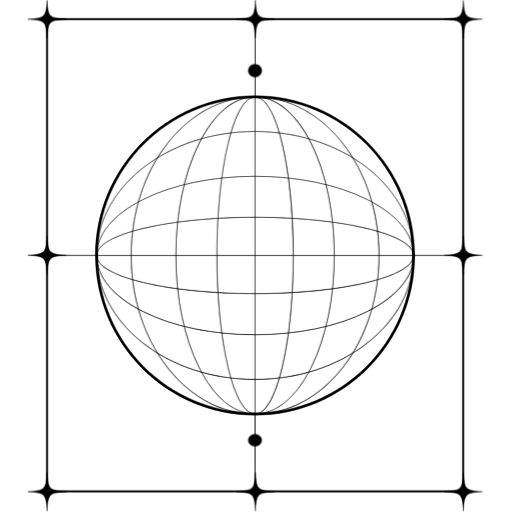
t = 0.00 s
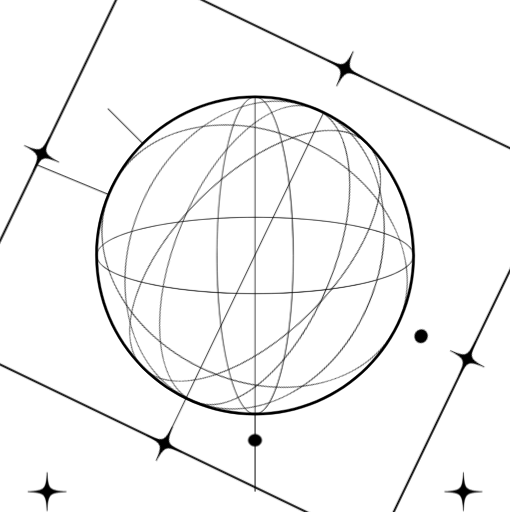
t = 2.25 s
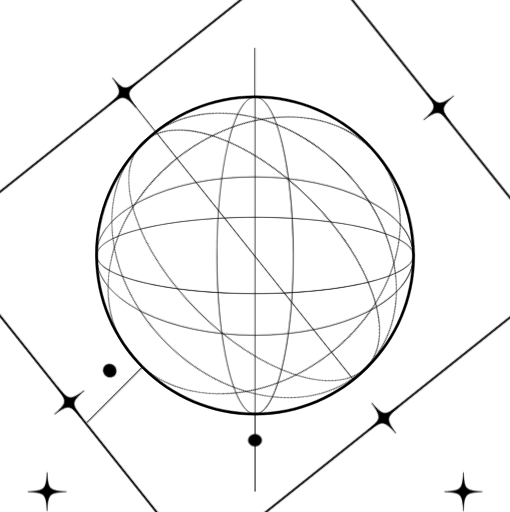
t = 4.50 s
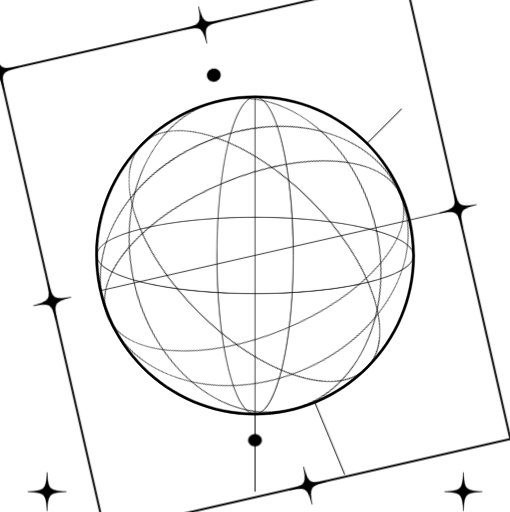
t = 6.75 s
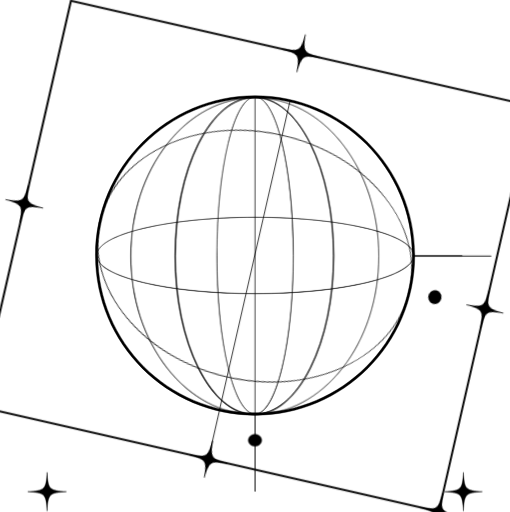
t = 9.00 s

The animated SVG that drew these frames (rendered in a browser with its animation timeline set to each time). Animation: 3 CSS @keyframes rules; frames cover the first 9.00 s, repeats indefinitely.

<svg style="overflow:visible;" width="645" height="647" viewBox="0 0 645 647" fill="none" xmlns="http://www.w3.org/2000/svg">
  <defs>
    <style>
      .layer-slow   { transform-origin: 322px 323px; animation: spin-cw  18s linear infinite; }
      .layer-medium { transform-origin: 322px 323px; animation: spin-ccw 12s linear infinite; }
      .layer-fast   { transform-origin: 322px 323px; animation: spin-cw   7s linear infinite; }
      .layer-pulse  { transform-origin: 322px 323px; animation: pulse-scale 4s ease-in-out infinite; }
      .layer-static { /* no animation */ }
      @keyframes spin-cw  { from { transform: rotate(0deg);   } to { transform: rotate(360deg);  } }
      @keyframes spin-ccw { from { transform: rotate(0deg);   } to { transform: rotate(-360deg); } }
      @keyframes pulse-scale { 0%,100% { transform: scale(1); } 50% { transform: scale(1.04); } }
    </style>
  </defs>


<path class="layer-static" d="M322.629 524.797C211.285 524.797 120.712 434.184 120.712 322.792C120.712 211.399 211.285 120.787 322.629 120.787C433.972 120.787 524.545 211.399 524.545 322.792C524.545 434.184 433.972 524.797 322.629 524.797ZM322.629 123.784C212.983 123.784 123.708 213.098 123.708 322.792C123.708 432.486 212.983 521.8 322.629 521.8C432.275 521.8 521.549 432.486 521.549 322.792C521.549 212.998 432.275 123.784 322.629 123.784Z" fill="black" stroke="black" stroke-width="0.5"/>
<path class="layer-static" d="M322.828 523.299H322.329V621.204H322.828V523.299Z" fill="black" stroke="black" stroke-width="0.5"/>
<path class="layer-medium" d="M322.828 23.8804H322.329V122.285H322.828V23.8804Z" fill="black" stroke="black" stroke-width="0.5"/>
<path class="layer-fast" d="M331 89.0176C331 84.6176 327.175 81.0176 322.5 81.0176C317.825 81.0176 314 84.6176 314 89.0176C314 93.4176 317.825 97.0176 322.5 97.0176C327.175 97.0176 331 93.4176 331 89.0176Z" fill="black" stroke="black" stroke-width="0.5"/>
<path class="layer-static" d="M331 556.518C331 552.393 327.175 549.018 322.5 549.018C317.825 549.018 314 552.393 314 556.518C314 560.643 317.825 564.018 322.5 564.018C327.175 564.018 331 560.643 331 556.518Z" fill="black" stroke="black" stroke-width="0.5"/>
<path class="layer-medium" d="M322.629 423.195C269.104 423.195 218.775 412.805 180.828 393.823C162.454 384.632 147.974 373.843 137.788 361.954C127.303 349.566 122.01 336.379 122.01 322.892C122.01 309.305 127.303 296.218 137.788 283.83C147.874 271.841 162.354 261.151 180.828 251.96C218.675 232.979 269.004 222.589 322.629 222.589C376.254 222.589 426.483 232.979 464.43 251.96C482.804 261.151 497.284 271.941 507.469 283.83C517.955 296.218 523.247 309.405 523.247 322.892C523.247 336.479 517.955 349.566 507.469 361.954C497.384 373.943 482.904 384.632 464.43 393.823C426.483 412.705 376.154 423.195 322.629 423.195ZM322.629 222.689C269.104 222.689 218.775 233.078 180.928 252.06C143.081 270.942 122.31 296.118 122.31 322.792C122.31 349.566 143.181 374.642 180.928 393.524C218.775 412.405 269.104 422.895 322.629 422.895C376.154 422.895 426.483 412.505 464.33 393.524C502.177 374.642 522.948 349.466 522.948 322.792C522.948 296.018 502.077 270.942 464.33 252.06C426.383 233.078 376.154 222.689 322.629 222.689Z" fill="black" stroke="black" stroke-width="0.5"/>
<path class="layer-slow" d="M322.628 523.399C309.047 523.399 295.965 518.104 283.583 507.614C271.6 497.523 260.915 483.037 251.727 464.555C232.754 426.692 222.369 376.34 222.369 322.692C222.369 269.144 232.754 218.792 251.727 180.829C260.915 162.447 271.699 147.961 283.583 137.771C295.965 127.281 309.147 121.986 322.628 121.986C336.209 121.986 349.29 127.281 361.673 137.771C373.656 147.861 384.341 162.347 393.528 180.829C412.502 218.693 422.887 269.044 422.887 322.692C422.887 376.24 412.502 426.592 393.528 464.555C384.341 482.938 373.556 497.424 361.673 507.614C349.29 518.104 336.109 523.399 322.628 523.399ZM322.628 122.385C295.866 122.385 270.801 143.265 251.927 181.029C233.054 218.892 222.568 269.244 222.568 322.792C222.568 376.34 232.954 426.692 251.927 464.555C270.801 502.419 295.965 523.199 322.628 523.199C349.291 523.199 374.455 502.319 393.329 464.555C412.202 426.692 422.687 376.34 422.687 322.792C422.687 269.244 412.302 218.892 393.329 181.029C374.455 143.265 349.291 122.385 322.628 122.385Z" fill="black" stroke="black" stroke-width="0.5"/>
<path class="layer-fast" d="M322.629 523.399C301.458 523.399 280.887 518.104 261.514 507.614C242.841 497.524 226.064 483.038 211.684 464.655C197.305 446.273 186.02 424.794 178.031 400.917C169.843 376.141 165.749 349.866 165.749 322.792C165.749 295.718 169.943 269.444 178.031 244.668C185.92 220.791 197.205 199.311 211.684 180.929C226.064 162.547 242.841 148.061 261.514 137.971C280.887 127.481 301.358 122.186 322.629 122.186C343.799 122.186 364.37 127.481 383.743 137.971C402.417 148.061 419.193 162.547 433.573 180.929C447.953 199.311 459.237 220.791 467.226 244.668C475.414 269.444 479.508 295.718 479.508 322.792C479.508 349.866 475.314 376.141 467.226 400.917C459.337 424.794 448.053 446.273 433.573 464.655C419.193 483.038 402.417 497.524 383.743 507.614C364.37 518.104 343.799 523.399 322.629 523.399ZM322.629 122.386C280.787 122.386 241.442 143.265 211.884 181.029C182.325 218.892 166.048 269.244 166.048 322.692C166.048 376.141 182.325 426.592 211.884 464.356C241.442 502.219 280.787 522.999 322.629 522.999C364.47 522.999 403.815 502.119 433.373 464.356C462.932 426.492 479.209 376.141 479.209 322.692C479.209 269.244 462.932 218.793 433.373 181.029C403.715 143.265 364.47 122.386 322.629 122.386Z" fill="black" stroke="black" stroke-width="0.5"/>
<path class="layer-medium" d="M322.629 479.74C295.567 479.74 269.303 475.544 244.638 467.452C220.772 459.56 199.302 448.271 180.928 433.785C162.553 419.399 148.074 402.615 137.988 383.933C127.503 364.552 122.21 344.071 122.21 322.792C122.21 301.612 127.503 281.032 137.988 261.651C148.074 242.969 162.553 226.185 180.928 211.799C199.302 197.413 220.772 186.124 244.638 178.131C269.303 169.939 295.567 165.843 322.629 165.843C349.691 165.843 375.954 170.039 400.619 178.131C424.486 186.024 445.955 197.313 464.33 211.799C482.704 226.185 497.184 242.969 507.269 261.651C517.755 281.032 523.047 301.512 523.047 322.792C523.047 343.971 517.755 364.552 507.269 383.933C497.184 402.615 482.704 419.399 464.33 433.785C445.955 448.171 424.486 459.46 400.619 467.452C375.954 475.544 349.691 479.74 322.629 479.74ZM322.629 166.043C269.104 166.043 218.874 182.327 181.027 211.899C143.181 241.47 122.41 280.832 122.41 322.692C122.41 364.551 143.181 403.914 181.027 433.485C218.874 463.056 269.104 479.341 322.629 479.341C376.154 479.341 426.383 463.056 464.23 433.485C502.077 403.914 522.848 364.551 522.848 322.692C522.848 280.832 501.977 241.47 464.23 211.899C426.383 182.427 376.054 166.043 322.629 166.043Z" fill="black" stroke="black" stroke-width="0.5"/>
<path class="layer-static" d="M322.628 371.245C269.104 371.245 218.774 366.25 180.927 357.059C142.981 347.868 122.11 335.78 122.11 322.792C122.11 309.805 142.981 297.616 180.927 288.525C218.774 279.434 269.104 274.339 322.628 274.339C376.153 274.339 426.482 279.334 464.329 288.525C502.276 297.716 523.147 309.805 523.147 322.792C523.147 335.78 502.276 347.968 464.329 357.059C426.482 366.15 376.153 371.245 322.628 371.245ZM322.628 274.539C212.183 274.539 122.309 296.118 122.309 322.692C122.309 349.267 212.183 370.846 322.628 370.846C433.073 370.846 522.947 349.267 522.947 322.692C522.847 296.218 433.073 274.539 322.628 274.539Z" fill="black" stroke="black" stroke-width="0.5"/>
<path class="layer-static" d="M322.628 523.399C309.647 523.399 297.464 502.519 288.376 464.555C279.289 426.692 274.196 376.341 274.196 322.792C274.196 269.244 279.189 218.892 288.376 181.029C297.464 143.066 309.647 122.186 322.628 122.186C335.61 122.186 347.793 143.066 356.88 181.029C365.967 218.892 371.06 269.244 371.06 322.792C371.06 376.341 366.067 426.692 356.88 464.555C347.693 502.519 335.61 523.399 322.628 523.399ZM322.628 122.386C296.066 122.386 274.496 212.299 274.496 322.792C274.496 433.286 296.066 523.199 322.628 523.199C349.191 523.199 370.761 433.286 370.761 322.792C370.761 212.299 349.191 122.386 322.628 122.386Z" fill="black" stroke="black" stroke-width="0.5"/>
<path class="layer-static" d="M322.629 122.285H322.429V523.298H322.629V122.285Z" fill="black" stroke="black" stroke-width="0.5"/>
<path class="layer-slow" d="M122.21 322.492H59.4976V322.992H122.21V322.492Z" fill="black" stroke="black" stroke-width="0.5"/>
<path class="layer-fast" d="M585.759 322.492H521.649V322.992H585.759V322.492Z" fill="black" stroke="black" stroke-width="0.5"/>
<path class="layer-fast" d="M586.757 622.203H58.4988V22.8813H586.757V622.203ZM60.4961 620.205H584.76V24.8794H60.4961V620.205Z" fill="black" stroke="black" stroke-width="0.5"/>
<path class="layer-fast" d="M523.047 322.692H122.21V322.992H523.047V322.692Z" fill="black" stroke="black" stroke-width="0.5"/>
<path class="layer-fast" d="M59.5001 298.018C60.9116 319.896 62.0206 321.106 84 322.518C62.1214 323.929 60.9116 325.038 59.5001 347.018C58.0886 325.139 56.9794 323.929 35 322.518C56.8786 321.106 57.9877 319.896 59.5001 298.018Z" fill="black" stroke="black" stroke-width="0.5"/>
<path class="layer-fast" d="M586 298.018C587.383 319.896 588.469 321.106 610 322.518C588.568 323.929 587.383 325.038 586 347.018C584.617 325.139 583.531 323.929 562 322.518C583.432 321.106 584.617 319.896 586 298.018Z" fill="black" stroke="black" stroke-width="0.5"/>
<path class="layer-fast" d="M586 0.0175781C587.383 21.4497 588.469 22.6348 610 24.0176C588.568 25.4003 587.383 26.4867 586 48.0176C584.617 26.5855 583.531 25.4003 562 24.0176C583.432 22.6348 584.617 21.4497 586 0.0175781Z" fill="black" stroke="black" stroke-width="0.5"/>
<path class="layer-fast" d="M323 0.0175781C324.383 21.4497 325.469 22.6348 347 24.0176C325.568 25.4003 324.383 26.4867 323 48.0176C321.617 26.5855 320.531 25.4003 299 24.0176C320.432 22.6348 321.617 21.4497 323 0.0175781Z" fill="black" stroke="black" stroke-width="0.5"/>
<path class="layer-fast" d="M323 597.018C324.383 618.896 325.469 620.106 347 621.518C325.568 622.929 324.383 624.038 323 646.018C321.617 624.139 320.531 622.929 299 621.518C320.432 620.106 321.617 618.997 323 597.018Z" fill="black" stroke="black" stroke-width="0.5"/>
<path class="layer-fast" d="M59.5001 0.0175781C60.9116 21.4497 62.0206 22.6348 84 24.0176C62.1214 25.4003 60.9116 26.4867 59.5001 48.0176C58.0886 26.5855 56.9794 25.4003 35 24.0176C56.8786 22.6348 57.9877 21.4497 59.5001 0.0175781Z" fill="black" stroke="black" stroke-width="0.5"/>
<path class="layer-static" d="M586 597.018C587.383 618.896 588.469 620.106 610 621.518C588.568 622.929 587.383 624.038 586 646.018C584.617 624.139 583.531 622.929 562 621.518C583.432 620.106 584.617 618.997 586 597.018Z" fill="black" stroke="black" stroke-width="0.5"/>
<path class="layer-static" d="M59.5001 597.018C60.9116 618.896 62.0206 620.106 84 621.518C62.1214 622.929 60.9116 624.038 59.5001 646.018C58.0886 624.139 56.9794 622.929 35 621.518C56.8786 620.106 57.9877 618.997 59.5001 597.018Z" fill="black" stroke="black" stroke-width="0.5"/>
</svg>
